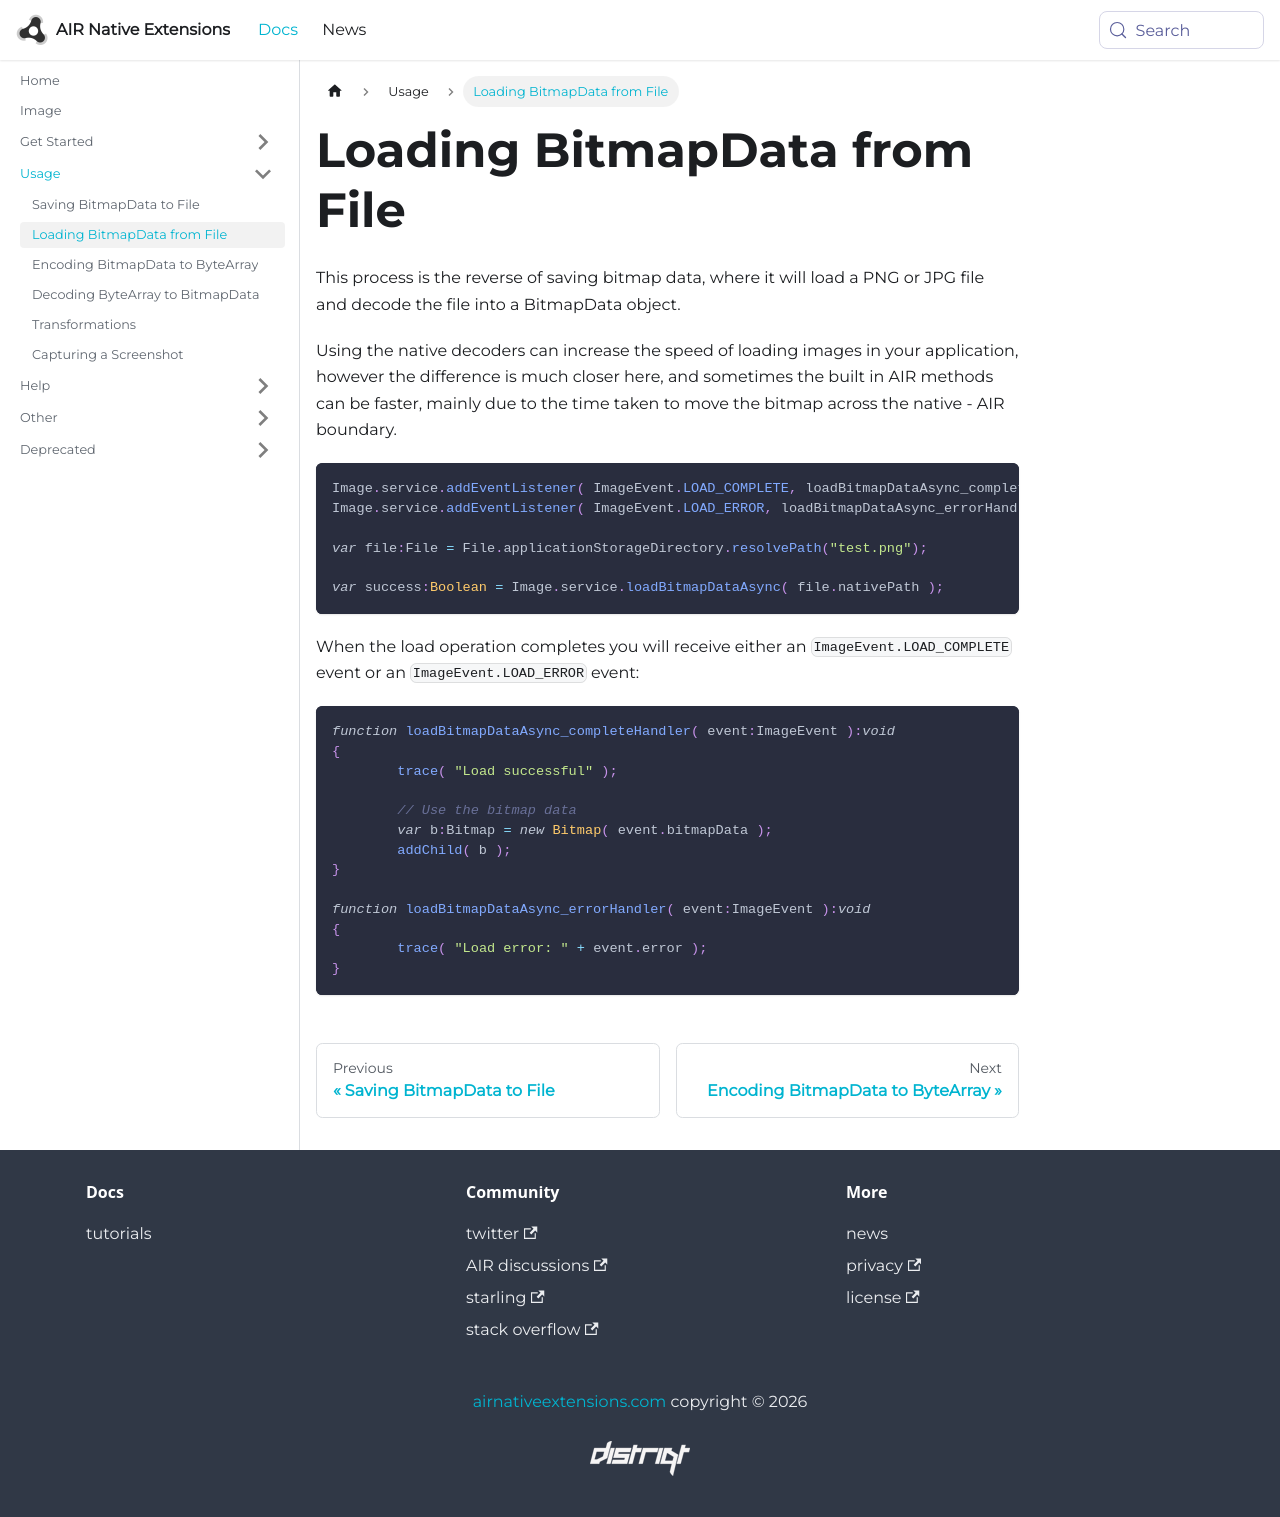

repository: airnativeextensions/nativeextensions-documentation · page: docs/image/loading-bitmapdata-from-file/index.html · generator: docusaurus

---
title: Loading BitmapData from File
sidebar_label: Loading BitmapData from File
---


This process is the reverse of saving bitmap data, where it will load a PNG or JPG 
file and decode the file into a BitmapData object.

Using the native decoders can increase the speed of loading images in your application, 
however the difference is much closer here, and sometimes the built in AIR methods can 
be faster, mainly due to the time taken to move the bitmap across the native - AIR boundary.


```actionscript
Image.service.addEventListener( ImageEvent.LOAD_COMPLETE, loadBitmapDataAsync_completeHandler );
Image.service.addEventListener( ImageEvent.LOAD_ERROR, loadBitmapDataAsync_errorHandler );

var file:File = File.applicationStorageDirectory.resolvePath("test.png");

var success:Boolean = Image.service.loadBitmapDataAsync( file.nativePath );
```

When the load operation completes you will receive either an `ImageEvent.LOAD_COMPLETE` 
event or an `ImageEvent.LOAD_ERROR` event:

```actionscript
function loadBitmapDataAsync_completeHandler( event:ImageEvent ):void
{
	trace( "Load successful" );
	
	// Use the bitmap data
	var b:Bitmap = new Bitmap( event.bitmapData );
	addChild( b );
}

function loadBitmapDataAsync_errorHandler( event:ImageEvent ):void
{
	trace( "Load error: " + event.error );
}
```
